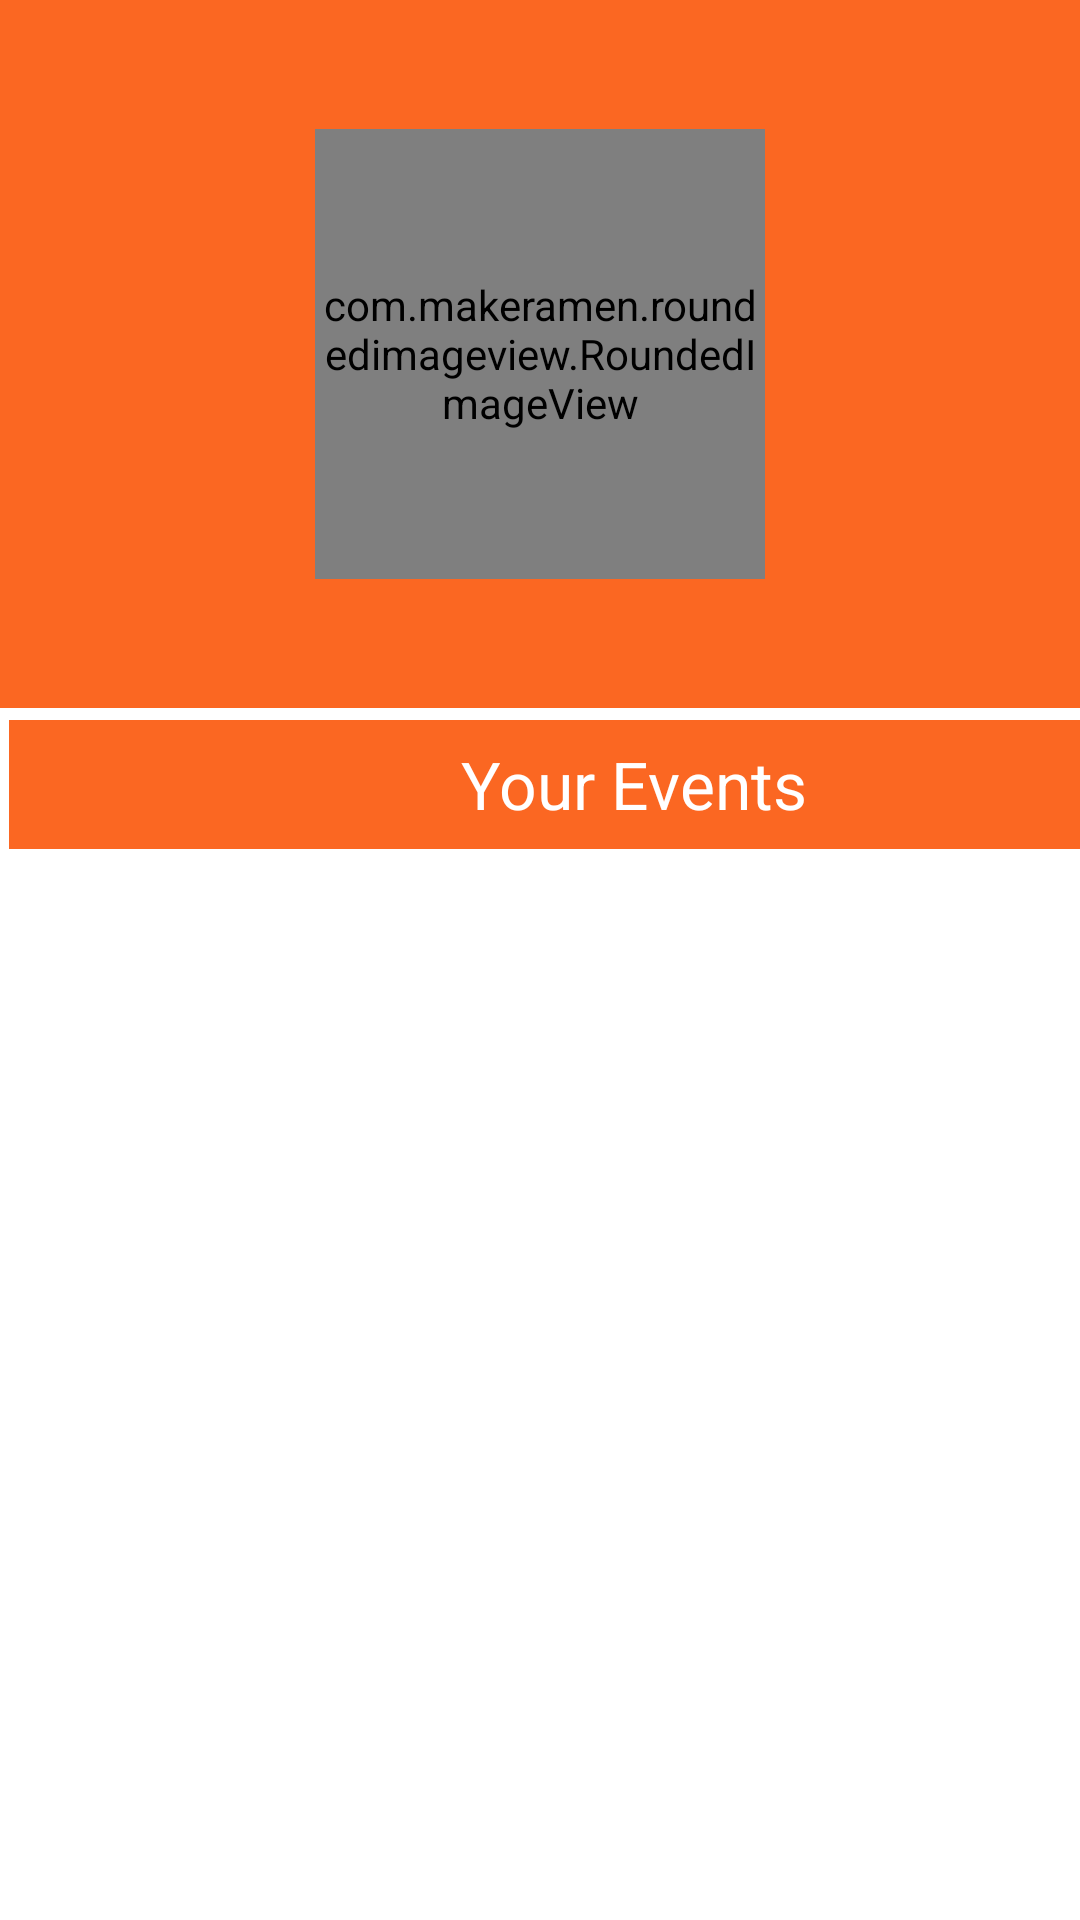

Produce the Android XML layout that renders to this screen, including the resource entries it uses.
<!-- AndroidManifest.xml: application theme AppTheme -->
<!-- res/layout/profile_fragment_layout.xml -->
<?xml version="1.0" encoding="utf-8"?>
<android.support.constraint.ConstraintLayout
    xmlns:android="http://schemas.android.com/apk/res/android"
    xmlns:app="http://schemas.android.com/apk/res-auto"
    xmlns:tools="http://schemas.android.com/tools"
    android:layout_width="match_parent"
    android:background="@color/white"
    android:clickable="true"
    android:layout_height="match_parent">


    <RelativeLayout
        android:layout_width="0dp"
        android:layout_height="236dp"
        android:background="@color/colorPrimary"
        app:layout_constraintBottom_toBottomOf="parent"
        app:layout_constraintHorizontal_bias="0.0"
        app:layout_constraintLeft_toLeftOf="parent"
        app:layout_constraintRight_toRightOf="parent"
        app:layout_constraintTop_toTopOf="parent"
        app:layout_constraintVertical_bias="0.0"
        android:id="@+id/relativeLayout2">

        <com.makeramen.roundedimageview.RoundedImageView
            android:id="@+id/profile_image_view"
            android:layout_width="150dp"
            android:layout_height="150dp"
            android:scaleType="centerInside"
            app:riv_mutate_background="true"
            app:riv_oval="true"
            android:layout_centerVertical="true"
            android:layout_centerHorizontal="true" />

    </RelativeLayout>

    <TextView
        android:id="@+id/editText"
        android:layout_width="416dp"
        android:layout_height="43dp"
        android:text="@string/your_events_title_string"
        android:gravity="center"
        android:textColor="@color/white"
        android:textSize="22sp"
        android:background="@color/colorPrimary"
        app:layout_constraintLeft_toLeftOf="parent"
        app:layout_constraintRight_toRightOf="parent"
        android:layout_marginTop="4dp"
        app:layout_constraintTop_toBottomOf="@+id/relativeLayout2"
        android:layout_marginLeft="3dp"
        app:layout_constraintHorizontal_bias="0.0"
        android:layout_marginRight="3dp"
        android:layout_marginStart="3dp"
        android:layout_marginEnd="3dp"
        tools:layout_editor_absoluteY="244dp"
        tools:layout_editor_absoluteX="-4dp" />

    <android.support.v7.widget.RecyclerView
        android:layout_width="0dp"
        android:id="@+id/personal_events_recycler_view"
        android:layout_height="300dp"
        app:layout_constraintLeft_toLeftOf="parent"
        app:layout_constraintRight_toRightOf="parent"
        app:layout_constraintHorizontal_bias="0.0"
        android:layout_marginTop="0dp"
        app:layout_constraintTop_toBottomOf="@+id/editText"
        app:layout_constraintBottom_toBottomOf="parent"
        android:layout_marginBottom="8dp"
        app:layout_constraintVertical_bias="0.0">

    </android.support.v7.widget.RecyclerView>
</android.support.constraint.ConstraintLayout>
<!-- resources referenced by this layout -->
<resources>
  <color name="colorPrimary">#FB6722</color>
  <color name="white">#FFFFFF</color>
  <string name="your_events_title_string">Your Events</string>
  <style name="AppTheme" parent="Theme.AppCompat.NoActionBar">
          <item name="android:textViewStyle">@style/RobotoTextViewStyle</item>
          <item name="buttonStyle">@style/RobotoLightButton</item>
          <item name="colorPrimary">@color/colorPrimary</item>
          <item name="colorPrimaryDark">#3F3F3F</item>
          <item name="colorAccent">@color/colorAccent</item>
          <item name="colorControlNormal">@color/colorAccent</item>
          <item name="colorControlHighlight">@color/colorAccent</item>
      </style>
  <style name="RobotoTextViewStyle" parent="android:Widget.Holo.Light.TextView">
          
          
      </style>
  <style name="RobotoLightButton" parent="android:Widget.Holo.Button">
          
          
      </style>
  <color name="colorAccent">#FE5128</color>
</resources>
